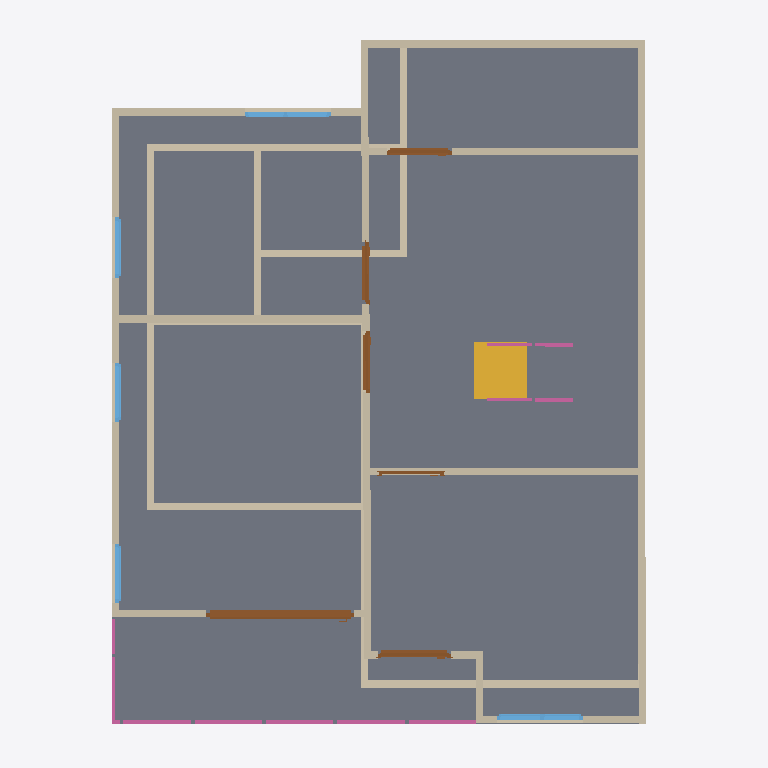
Plan cut of the same IFC building model at storey '2F' (level 3.00 m, cut at 4.40 m), seen from above with north up, elements coloured by IFC class: 25 walls (beige), 6 doors (brown), 6 railings (pink), 5 windows (light blue), 2 slabs (grey), 1 stair flight (yellow). Cut surfaces are drawn darker.
Extent 10.0 m × 10.0 m × 7.1 m (x, y, z). Storeys (3): GF at 0.00 m; 2F at 3.00 m; 3F at 6.00 m. Elements (68): 27 IfcWall, 12 IfcRailing, 10 IfcDoor, 9 IfcWindow, 6 IfcSlab, 2 IfcStairFlight, 1 IfcCovering, 1 IfcRoof.

HEADER;
FILE_DESCRIPTION(('ViewDefinition[DesignTransferView]'),'2;1');
FILE_NAME('s04-activity.ifc','2026-10-05T22:37:15+08:00',(''),(''),'IfcOpenShell 0.8.5-post1','Bonsai 0.8.5-post1','Nobody');
FILE_SCHEMA(('IFC4'));
ENDSEC;
DATA;
#1=IFCPROJECT('3ufQP3VuL4r8m9RutcqriM',$,'My Project',$,$,$,$,(#10,#22),#5);
#27=IFCSITE('3QSNC82VzCNfLdRfR6tsbi',$,'My Site',$,$,#50,$,$,$,$,$,$,$,$);
#33=IFCBUILDING('0Z7m3Q_1j0IAB5Ugly2sao',$,'My Building',$,$,#56,$,$,$,$,$,$);
#39=IFCBUILDINGSTOREY('1Qv3LR24X4U8vD2774J9KJ',$,'2F',$,$,#9112,$,$,$,$);
#63=IFCBUILDINGSTOREY('0OFlG51oL0hB5g92_9yYL1',$,'GF',$,$,#9349,$,$,$,$);
#8903=IFCBUILDINGSTOREY('0v0PacWWH3TOH3gN6XfnTj',$,'3F',$,$,#9434,$,$,$,$);
#3611=IFCSLAB('2L0kKXoTrEa9d_QzccvKw4',$,'Slab',$,$,#9117,#3626,$,$);
#3736=IFCSLAB('3TwoCfsMTBGBoKoOECFubh',$,'Slab',$,$,#9127,#3751,$,$);
#3765=IFCWALL('3zBPUkuUHAWRB2itle0Zv2',$,'Wall',$,$,#9132,#3772,$,$);
#10625=IFCSTAIRFLIGHT('3S5akXLDHDBOlK4P79wdjG',$,'StairFlight',$,$,#10651,#10634,$,$,$,$,$,$);
#3866=IFCWALL('0krAOGW8XBpxq2dJUD39fz',$,'Wall',$,$,#9152,#3872,$,$);
#4778=IFCWALL('1UNmwSwcv3NPJ8SXqjSOOt',$,'Wall',$,$,#9182,#4785,$,$);
#267=IFCWALL('0eGdITLCvCvgv_o53iIgXA',$,'Wall',$,$,#9374,#273,$,$);
#3791=IFCWALL('20$yxooS9EQPq6yLwnQVZE',$,'Wall',$,$,#9142,#3797,$,$);
#127=IFCWALL('3HWQBF7eX4AR2RJ1ZZOKUs',$,'Wall',$,$,#9414,#135,$,$);
#5025=IFCWALL('2HLnSbNejElvU32vjWCpqP',$,'Wall',$,$,#9187,#5031,$,$);
#5219=IFCWALL('0yyrgqXkb7YRnYiA7tC$S9',$,'Wall',$,$,#9192,#5225,$,$);
#3841=IFCWALL('1$ddiY6qTEvxtGL2lZ9r88',$,'Wall',$,$,#9177,#3847,$,$);
#242=IFCWALL('022htayl13lPkdbDmXqZCN',$,'Wall',$,$,#9359,#248,$,$);
#292=IFCWALL('0$AQUlkWP4BOriUI_S_a6O',$,'Wall',$,$,#9379,#298,$,$);
#5284=IFCWALL('3bQM8sEGHFWggQHCYDpu_V',$,'Wall',$,$,#9197,#5290,$,$);
#8574=IFCDOOR('2w26pXU9H11eyZa$ONxoR7',$,'Door',$,$,#8902,#8583,$,2.0,2.0843162536621094,$,.SLIDING_TO_LEFT.,$);
#755=IFCWALL('3pnmw3qLj4rQYA4Fh_5bo0',$,'Wall',$,$,#9399,#761,$,$);
#850=IFCWALL('0enpHj4bb0nPc1CHns5FCb',$,'Wall',$,$,#9409,#856,$,$);
#3991=IFCWALL('0wrID36bb7gAYE0CcKR6Tn',$,'Wall',$,$,#9172,#3997,$,$);
#3891=IFCWALL('3Nz5XeGnfBmhbq_k9rhaQT',$,'Wall',$,$,#9157,#3897,$,$);
#217=IFCWALL('3RWyptmD50uwdxKlDHM$qJ',$,'Wall',$,$,#9369,#223,$,$);
#825=IFCWALL('1En2X6Cmj50xphvYa3JubT',$,'Wall',$,$,#9404,#831,$,$);
#317=IFCWALL('2t7g$42pL9Hv$RdEZW8WVX',$,'Wall',$,$,#9384,#323,$,$);
#9809=IFCRAILING('1JRwvc5jL39hXu9Y5nFndA',$,'Railing',$,$,#9835,#9818,$,$);
#9878=IFCRAILING('15fBONky95iuA_PlOADeQf',$,'Railing',$,$,#9956,#9891,$,$);
#6594=IFCDOOR('3KTSDhjET6K9HMzPoqDFjs',$,'Door',$,$,#7007,#6603,$,2.0,1.0251476764678955,$,.SINGLE_SWING_LEFT.,$);
#7177=IFCWINDOW('2ZmDD0HRr0FhgAPDOCrIMb',$,'Window',$,$,#8456,#7186,$,0.8999999761581421,1.2112882137298584,$,.DOUBLE_PANEL_VERTICAL.,$);
#3966=IFCWALL('3B460UGHj2dQKA68$gQJ2i',$,'Wall',$,$,#9167,#3972,$,$);
#3816=IFCWALL('3nMkQAQrDCBvUxN9lmzwBc',$,'Wall',$,$,#9147,#3822,$,$);
#5547=IFCDOOR('1ilw4z5QP4XeHwQDBUT$rQ',$,'Door',$,$,#9344,#5556,$,2.0,0.9153870940208435,$,.SINGLE_SWING_LEFT.,$);
#8245=IFCWINDOW('3wuda9$mXEuAnSRcrOJmE1',$,'Window',$,$,#8471,#8253,$,0.8999999761581421,1.2112882137298584,$,.DOUBLE_PANEL_VERTICAL.,$);
#6069=IFCDOOR('02Vu_EdkfD6Qe5QxXpgyec',$,'Door',$,$,#6252,#6078,$,2.0,0.866049587726593,$,.SINGLE_SWING_LEFT.,$);
#6361=IFCDOOR('1H9tPRLoLB6QsDWHnSaQXj',$,'Door',$,$,#7012,#6370,$,2.0,0.866049587726593,$,$,$);
#645=IFCWALL('3z5od1QOP1h9CVn95K85By',$,'Wall',$,$,#9394,#651,$,$);
#620=IFCWALL('1v4qDUfnL12PbZlxsgvYrR',$,'Wall',$,$,#9389,#626,$,$);
#8071=IFCWINDOW('0jzkbnn_DAEg3Epo6HTzho',$,'Window',$,$,#8244,#8080,$,0.8999999761581421,0.8507890105247498,$,.SINGLE_PANEL.,$);
#7693=IFCWINDOW('2wH6cibLXD1hj88RY_x8Xa',$,'Window',$,$,#7974,#7701,$,0.8999999761581421,0.831422746181488,$,.SINGLE_PANEL.,$);
#7628=IFCWINDOW('1Kcho2Vu5BSeuBNMV8bOgL',$,'Window',$,$,#7989,#7637,$,0.8999999761581421,0.831422746181488,$,.SINGLE_PANEL.,$);
#3941=IFCWALL('3DWnm3GrHE2e08y3HfH7Fx',$,'Wall',$,$,#9137,#3947,$,$);
#9957=IFCRAILING('1Qa$jY$3L79hWWTcsXyqgO',$,'Railing',$,'FRAMELESS_PANEL',#10014,#9966,$,.USERDEFINED.);
#10103=IFCRAILING('2v3yBq1gjDagqWksWaqvU3',$,'Railing',$,'FRAMELESS_PANEL',#10351,#10112,$,.USERDEFINED.);
#3916=IFCWALL('2TxOc9Nvv8U8nqhy9dUwVq',$,'Wall',$,$,#9162,#3922,$,$);
#11735=IFCRAILING('2Zk04WvJz3DAPTnZWjki1C',$,'Railing',$,'FRAMELESS_PANEL',#11790,#11748,$,.USERDEFINED.);
#11501=IFCRAILING('1On4eljxX7g9$50fDbW1C5',$,'Railing',$,'FRAMELESS_PANEL',#11785,#11510,$,.USERDEFINED.);
#9198=IFCDOOR('0x6tW1OJHBiuH3oEqnotfn',$,'Door',$,$,#9466,#9206,$,2.0,0.9153870940208435,$,.SINGLE_SWING_LEFT.,$);
ENDSEC;
